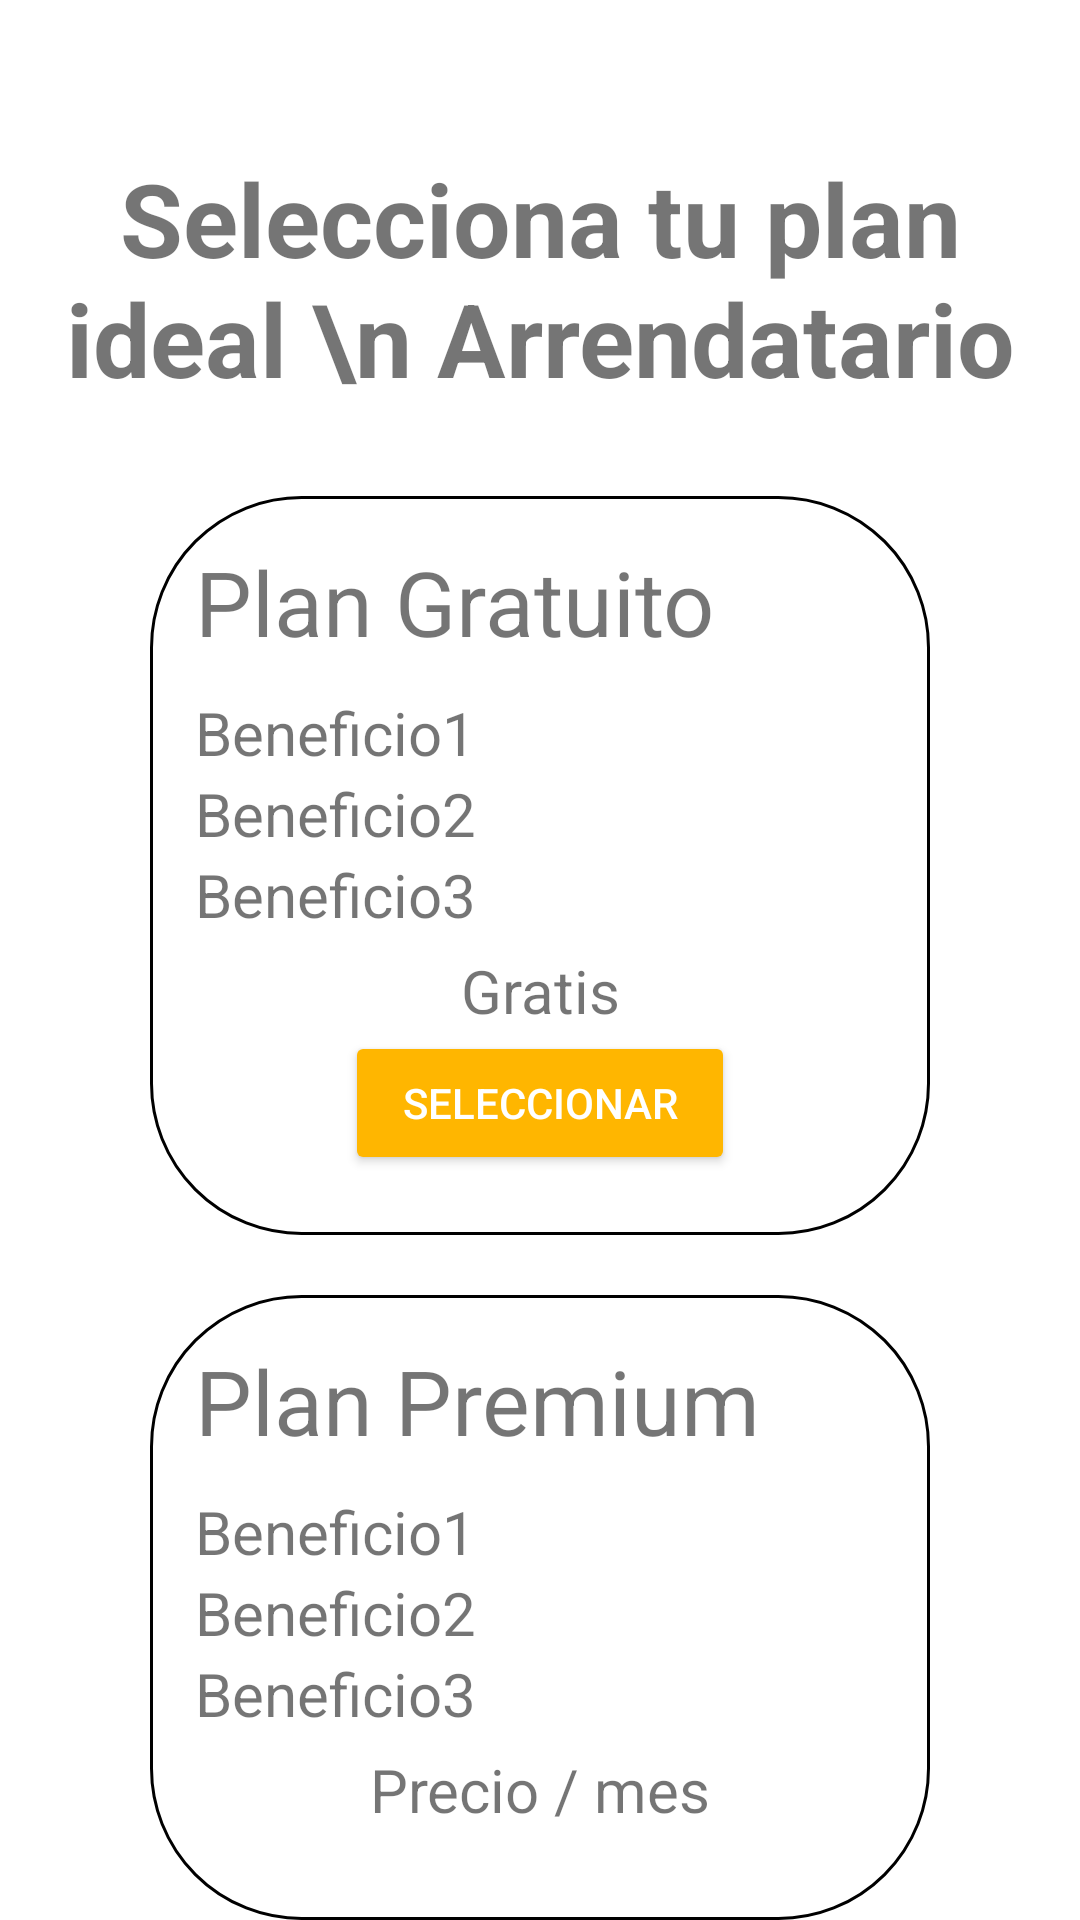

Produce the Android XML layout that renders to this screen, including the resource entries it uses.
<!-- AndroidManifest.xml: application theme Theme.IntentoBottom -->
<!-- res/layout/activity_register3.xml -->
<?xml version="1.0" encoding="utf-8"?>
<LinearLayout
    android:orientation="vertical"
    xmlns:android="http://schemas.android.com/apk/res/android"
    xmlns:app="http://schemas.android.com/apk/res-auto"
    xmlns:tools="http://schemas.android.com/tools"
    android:layout_width="match_parent"
    android:layout_height="match_parent"
    tools:context="com.example.RoomiesMovilesTP.RegisterActivity3">

    <TextView
        android:layout_width="match_parent"
        android:layout_height="wrap_content"
        android:text="Selecciona tu plan ideal \n Arrendatario"
        android:textSize="34dp"
        android:textStyle="bold"
        android:textAlignment="center"
        android:layout_marginTop="50dp"
        android:layout_marginBottom="30dp"/>

    <LinearLayout
        android:layout_width="match_parent"
        android:layout_height="wrap_content"
        android:orientation="vertical"
        android:background="@drawable/box"
        android:layout_marginHorizontal="50dp"
        android:padding="15dp"
        android:layout_marginBottom="20dp">

        <TextView
            android:layout_width="match_parent"
            android:layout_height="wrap_content"
            android:text="Plan Gratuito"
            android:textSize="30dp"
            android:layout_marginBottom="10dp"/>

        <TextView
            android:layout_width="match_parent"
            android:layout_height="wrap_content"
            android:text="Beneficio1"
            android:drawableLeft="@drawable/ic_baseline_check_24"
            android:textSize="20dp"/>
        <TextView
            android:layout_width="match_parent"
            android:layout_height="wrap_content"
            android:text="Beneficio2"
            android:drawableLeft="@drawable/ic_baseline_check_24"
            android:textSize="20dp"/>
        <TextView
            android:layout_width="match_parent"
            android:layout_height="wrap_content"
            android:text="Beneficio3"
            android:drawableLeft="@drawable/ic_baseline_check_24"
            android:textSize="20dp"/>

        <TextView
            android:layout_width="match_parent"
            android:layout_height="wrap_content"
            android:text="Gratis"
            android:textAlignment="center"
            android:textSize="20dp"
            android:layout_marginTop="5dp"/>

        <Button
            android:layout_width="match_parent"
            android:layout_height="wrap_content"
            android:id="@+id/btnPlan1Leaseholder"
            android:layout_marginHorizontal="50dp"
            android:text="Seleccionar"
            android:textColor="#ffffff"
            android:backgroundTint="#ffb600"
            android:layout_marginBottom="5dp"/>

    </LinearLayout>

    <LinearLayout
        android:layout_width="match_parent"
        android:layout_height="wrap_content"
        android:orientation="vertical"
        android:background="@drawable/box"
        android:layout_marginHorizontal="50dp"
        android:padding="15dp">

        <TextView
            android:layout_width="match_parent"
            android:layout_height="wrap_content"
            android:text="Plan Premium"
            android:textSize="30dp"
            android:layout_marginBottom="10dp"/>

        <TextView
            android:layout_width="match_parent"
            android:layout_height="wrap_content"
            android:text="Beneficio1"
            android:drawableLeft="@drawable/ic_baseline_check_24"
            android:textSize="20dp"/>
        <TextView
            android:layout_width="match_parent"
            android:layout_height="wrap_content"
            android:text="Beneficio2"
            android:drawableLeft="@drawable/ic_baseline_check_24"
            android:textSize="20dp"/>
        <TextView
            android:layout_width="match_parent"
            android:layout_height="wrap_content"
            android:text="Beneficio3"
            android:drawableLeft="@drawable/ic_baseline_check_24"
            android:textSize="20dp"/>

        <TextView
            android:layout_width="match_parent"
            android:layout_height="wrap_content"
            android:text="Precio / mes"
            android:textAlignment="center"
            android:textSize="20dp"
            android:layout_marginTop="5dp"/>

        <Button
            android:layout_width="match_parent"
            android:layout_height="wrap_content"
            android:id="@+id/btnPlan2Leaseholder"
            android:layout_marginHorizontal="50dp"
            android:text="Seleccionar"
            android:textColor="#ffffff"
            android:backgroundTint="#ffb600"
            android:layout_marginBottom="5dp"/>

    </LinearLayout>

</LinearLayout>
<!-- resources referenced by this layout -->
<resources>
  <!-- drawable box (drawable-v24) -->
  <?xml version="1.0" encoding="utf-8"?>
  <shape
      android:shape="rectangle"
      xmlns:android="http://schemas.android.com/apk/res/android">
  
      <stroke android:width="1dp"/>
  
      <corners android:radius="50dp"/>
  
  </shape>
  <style name="Theme.IntentoBottom" parent="Theme.MaterialComponents.DayNight.NoActionBar">
          
          <item name="colorPrimary">@color/purple_500</item>
          <item name="colorPrimaryVariant">@color/purple_700</item>
          <item name="colorOnPrimary">@color/white</item>
          
          <item name="colorSecondary">@color/teal_200</item>
          <item name="colorSecondaryVariant">@color/teal_700</item>
          <item name="colorOnSecondary">@color/black</item>
          
          <item name="android:statusBarColor" tools:targetApi="l">?attr/colorPrimaryVariant</item>
          
      </style>
  <!-- not gathered from this repository: default colours our renderer supplied (Android Studio template values) -->
  <color name="purple_500">#FF6200EE</color>
  <color name="purple_700">#FF3700B3</color>
  <color name="teal_200">#FF03DAC5</color>
  <color name="teal_700">#FF018786</color>
  <color name="black">#FF000000</color>
  <color name="white">#FFFFFFFF</color>
</resources>
